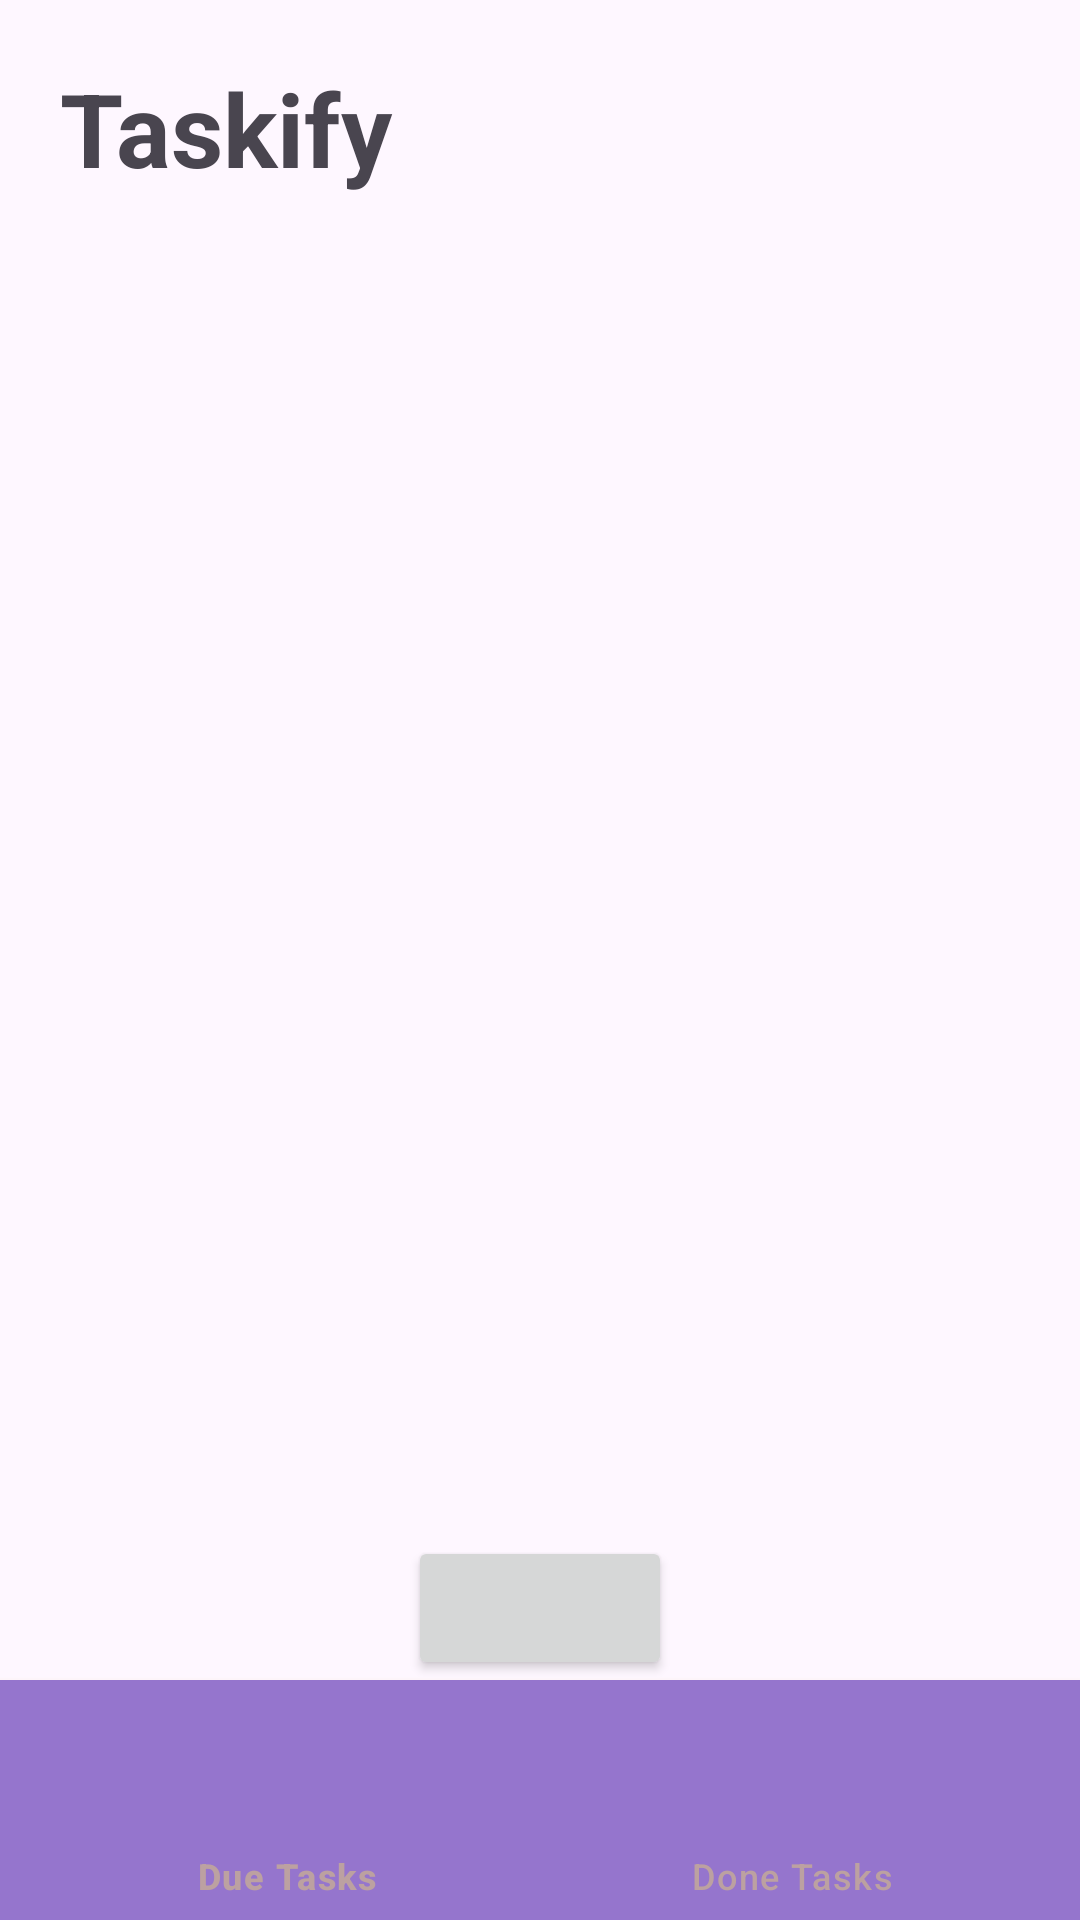

The Android layout XML behind this screen, and the referenced resources:
<!-- AndroidManifest.xml: application theme Theme.Taskify1stAsgmt -->
<!-- res/layout/activity_main.xml -->
<?xml version="1.0" encoding="utf-8"?>
<androidx.constraintlayout.widget.ConstraintLayout
    xmlns:android="http://schemas.android.com/apk/res/android"
    xmlns:app="http://schemas.android.com/apk/res-auto"
    xmlns:tools="http://schemas.android.com/tools"
    android:layout_width="match_parent"
    android:layout_height="match_parent"
    android:orientation="vertical"
    tools:context=".MainActivity">


    <TextView
        android:id="@+id/textView"
        android:layout_width="match_parent"
        android:layout_height="wrap_content"
        android:padding="20dp"
        android:text="@string/tasks"
        android:textSize="34sp"
        android:textStyle="bold"
        app:layout_constraintEnd_toEndOf="parent"
        app:layout_constraintStart_toStartOf="parent"
        app:layout_constraintTop_toTopOf="parent" />

    <ListView
        android:id="@+id/lstvDue"
        android:layout_width="match_parent"
        android:layout_height="300dp"
        app:layout_constraintBottom_toTopOf="@+id/btnAdd"
        app:layout_constraintTop_toBottomOf="@+id/textView"
        app:layout_constraintVertical_bias="0.0"
        tools:layout_editor_absoluteX="0dp">

    </ListView>

    <Button
        android:id="@+id/btnAdd"
        android:layout_width="wrap_content"
        android:layout_height="wrap_content"
        android:src="@drawable/baseline_add_task_24"

        app:icon="@drawable/baseline_add_task_24"
        app:iconSize="50dp"
        app:layout_constraintBottom_toTopOf="@+id/botView"
        app:layout_constraintEnd_toEndOf="parent"
        app:layout_constraintStart_toStartOf="parent" />

    <com.google.android.material.bottomnavigation.BottomNavigationView
        android:id="@+id/botView"
        android:layout_width="match_parent"
        android:layout_height="wrap_content"
        android:layout_gravity="bottom"


        android:background="#9575CD"
        android:foregroundGravity="bottom"
        android:outlineAmbientShadowColor="#FFD54F"
        android:outlineSpotShadowColor="#592F2F"
        app:itemIconSize="50dp"

        app:itemIconTint="@drawable/selector"
        app:itemPaddingBottom="10dp"


        app:itemPaddingTop="5dp"
        app:itemRippleColor="#FFFFFF"
        app:itemTextAppearanceActiveBoldEnabled="true"
        app:itemTextColor="#BCA1A1"
        app:layout_constraintBottom_toBottomOf="parent"
        app:menu="@menu/menu" />


</androidx.constraintlayout.widget.ConstraintLayout>
<!-- resources referenced by this layout -->
<resources>
  <!-- drawable selector (drawable) -->
  <?xml version="1.0" encoding="utf-8"?>
  <selector xmlns:android="http://schemas.android.com/apk/res/android">
  
  
      <item
          android:state_selected="true"
  
          android:color="@color/white"/>
  
      <item
          android:state_selected="false"
          android:color="@color/gray"/>
  
  
  </selector>
  <string name="tasks">Taskify</string>
  <style name="Theme.Taskify1stAsgmt" parent="Base.Theme.Taskify1stAsgmt" />
  <color name="white">#FFFFFFFF</color>
  <color name="gray">#d2d2d2</color>
  <style name="Base.Theme.Taskify1stAsgmt" parent="Theme.Material3.DayNight.NoActionBar">
          
          
      </style>
</resources>
